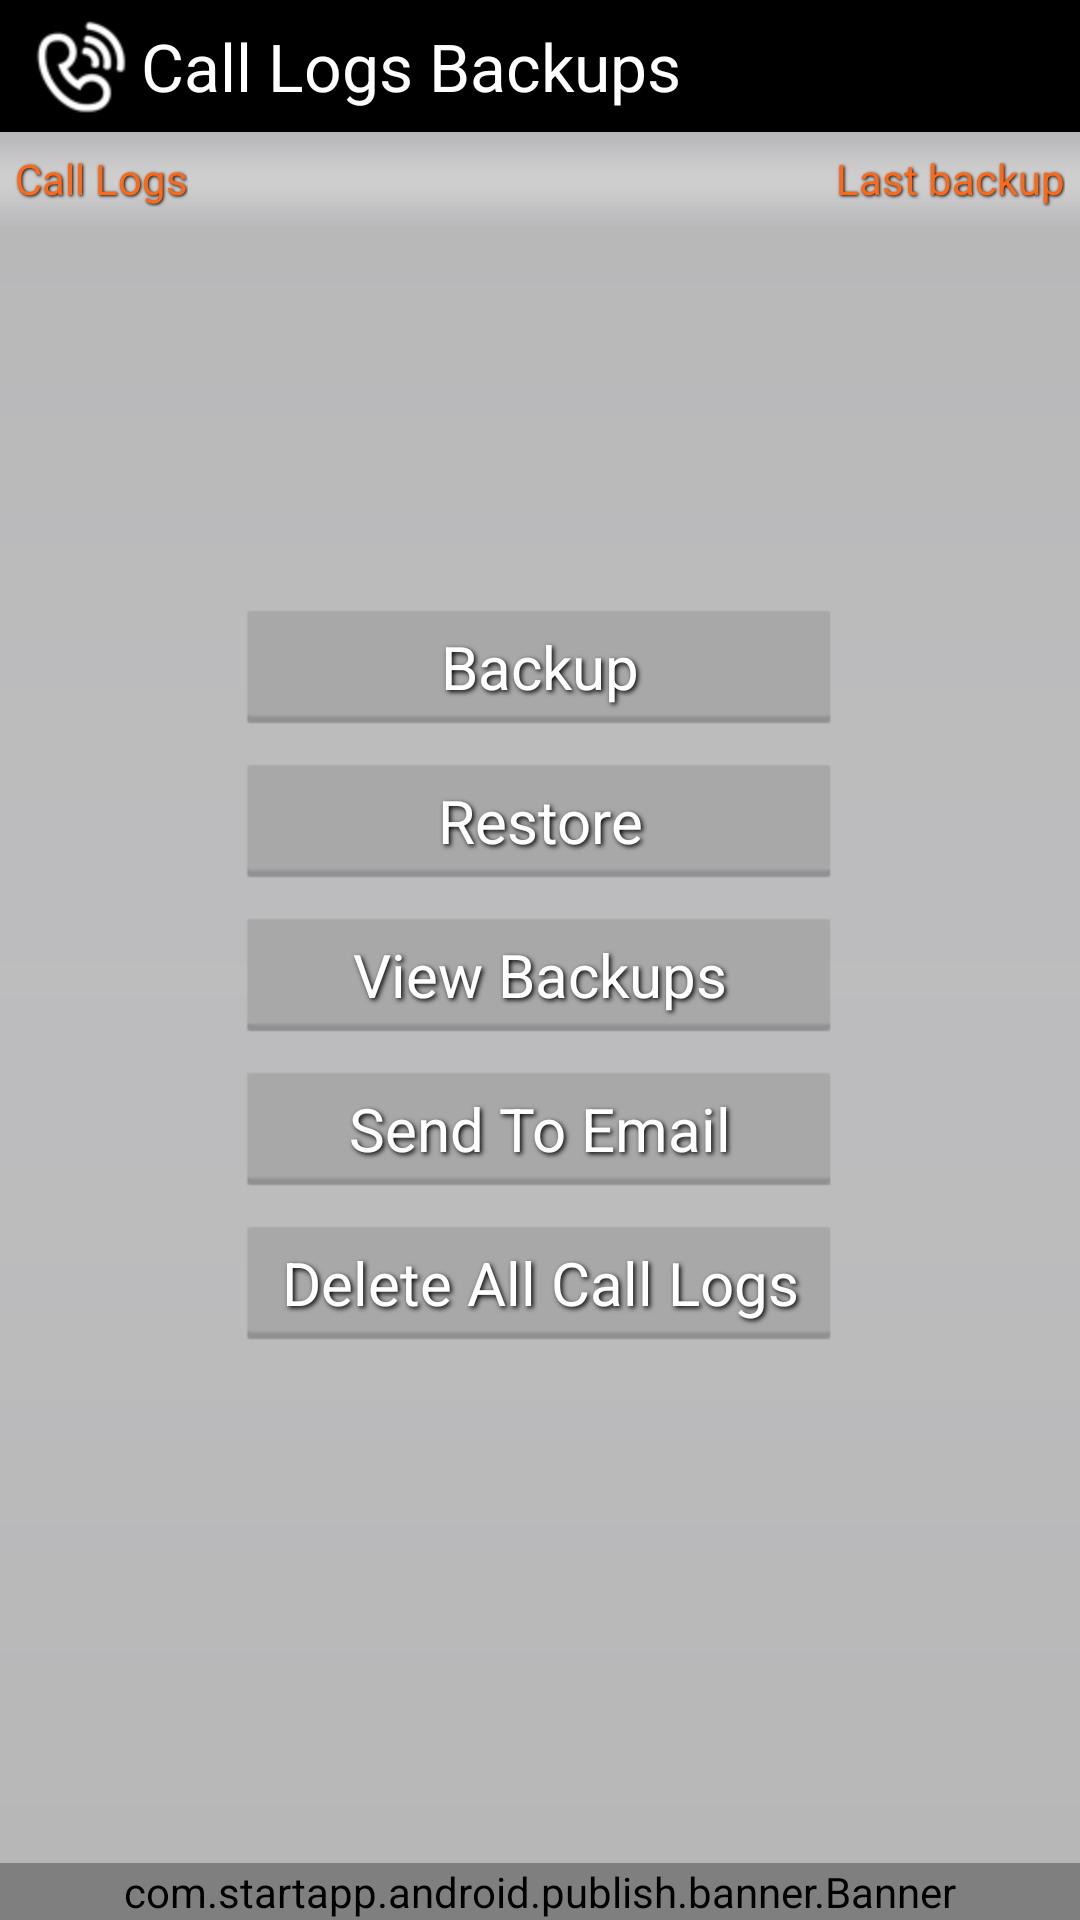

Layout XML and referenced resources for this Android screen:
<!-- AndroidManifest.xml: application theme android:Theme.Light.NoTitleBar -->
<!-- res/layout/layout_calllogs_backup.xml -->
<?xml version="1.0" encoding="utf-8"?>
<RelativeLayout android:gravity="center_horizontal" android:orientation="vertical" android:background="@drawable/bg" android:layout_width="fill_parent" android:layout_height="fill_parent"
  xmlns:android="http://schemas.android.com/apk/res/android">
    <RelativeLayout android:id="@+id/ff" android:padding="2.0dip" android:background="@android:color/black" android:layout_width="fill_parent" android:layout_height="wrap_content">

        <TextView
            android:id="@id/tvTitle"
            android:layout_width="wrap_content"
            android:layout_height="wrap_content"
            android:paddingLeft="5.0dip"
            android:shadowColor="#ff000000"
            android:shadowDx="3.0"
            android:shadowDy="3.0"
            android:gravity="center"
            android:shadowRadius="6.0"
            android:drawableLeft="@drawable/call_log_ic"
            android:text="@string/call_logs_backups"
            android:textColor="#ffffffff"
            android:textSize="22.0dip" />

    </RelativeLayout>
    <RelativeLayout android:layout_below="@+id/ff" android:background="@drawable/top_bar_every_screen" android:padding="5.0dip" android:layout_width="fill_parent" android:layout_height="wrap_content">
        <TextView android:textColor="#ffff6815" android:id="@id/tvCallLogs" android:layout_width="wrap_content" android:layout_height="wrap_content" android:text="@string/call_logs" android:shadowColor="#ff000000" android:shadowDx="1.0" android:shadowDy="1.0" android:shadowRadius="2.0" android:layout_centerVertical="true" />
        <TextView android:textColor="#ffff6815" android:id="@id/tvLastBackup" android:layout_width="wrap_content" android:layout_height="wrap_content" android:text="@string/last_backup" android:shadowColor="#ff000000" android:shadowDx="1.0" android:shadowDy="1.0" android:shadowRadius="2.0" android:layout_alignParentRight="true" android:layout_centerVertical="true" />
    </RelativeLayout>

    <LinearLayout
        android:layout_width="wrap_content"
        android:layout_height="wrap_content"
        android:layout_centerHorizontal="true"
        android:layout_centerVertical="true"
        android:orientation="vertical" >
        
    <Button android:textSize="20.0dip" android:textColor="#ffffffff" android:gravity="center" android:id="@id/btnBackup" android:background="@drawable/button_selector" android:layout_width="200dp" android:layout_height="wrap_content" android:layout_marginTop="10.0dip" android:text="@string/backup" android:shadowColor="#ff000000" android:shadowDx="2.0" android:shadowDy="2.0" android:shadowRadius="4.0" />
    <Button android:textSize="20.0dip" android:textColor="#ffffffff" android:gravity="center" android:id="@id/btnRestore" android:background="@drawable/button_selector" android:layout_width="200dp" android:layout_height="wrap_content" android:layout_marginTop="10.0dip" android:text="@string/restore" android:shadowColor="#ff000000" android:shadowDx="2.0" android:shadowDy="2.0" android:shadowRadius="4.0" />
    <Button android:textSize="20.0dip" android:textColor="#ffffffff" android:gravity="center" android:id="@id/btnViewBackup" android:background="@drawable/button_selector" android:layout_width="200dp" android:layout_height="wrap_content" android:layout_marginTop="10.0dip" android:text="@string/view_backups" android:shadowColor="#ff000000" android:shadowDx="2.0" android:shadowDy="2.0" android:shadowRadius="4.0" />
    <Button android:textSize="20.0dip" android:textColor="#ffffffff" android:gravity="center" android:id="@id/btnSendToEmail" android:background="@drawable/button_selector" android:layout_width="200dp" android:layout_height="wrap_content" android:layout_marginTop="10.0dip" android:text="@string/send_to_email" android:shadowColor="#ff000000" android:shadowDx="2.0" android:shadowDy="2.0" android:shadowRadius="4.0" />
    <Button android:textSize="20.0dip" android:textColor="#ffffffff" android:gravity="center" android:id="@id/btnDeleteAllCallLogs" android:background="@drawable/button_selector" android:layout_width="200dp" android:layout_height="wrap_content" android:layout_marginTop="10.0dip" android:text="@string/delete_all_call_logs" android:shadowColor="#ff000000" android:shadowDx="2.0" android:shadowDy="2.0" android:shadowRadius="4.0" />
    </LinearLayout>
    
    <com.startapp.android.publish.banner.Banner
        android:id="@+id/startAppBanner1"
        android:layout_width="fill_parent"
        android:layout_height="wrap_content"
        android:layout_alignParentBottom="true"
        android:layout_centerHorizontal="true" />
</RelativeLayout>
<!-- resources referenced by this layout -->
<resources>
  <!-- drawable bg: png bitmap (drawable-hdpi, 3212 bytes) -->
  <!-- drawable button_selector (drawable) -->
  <?xml version="1.0" encoding="utf-8"?>
  <selector
    xmlns:android="http://schemas.android.com/apk/res/android">
      <item android:state_pressed="true" android:drawable="@drawable/btn_pressed" />
      <item android:drawable="@drawable/btn" />
  </selector>
  <!-- drawable call_log_ic: png bitmap (drawable-hdpi, 1596 bytes) -->
  <!-- drawable top_bar_every_screen: png bitmap (drawable-hdpi, 307 bytes) -->
  <string name="backup">Backup</string>
  <string name="call_logs">Call Logs</string>
  <string name="call_logs_backups">Call Logs Backups</string>
  <string name="delete_all_call_logs">Delete All Call Logs</string>
  <string name="last_backup">Last backup</string>
  <string name="restore">Restore</string>
  <string name="send_to_email">Send To Email</string>
  <string name="view_backups">View Backups</string>
  <!-- drawable btn_pressed: png bitmap (drawable-hdpi, 696 bytes) -->
  <!-- drawable btn: png bitmap (drawable-hdpi, 358 bytes) -->
</resources>
